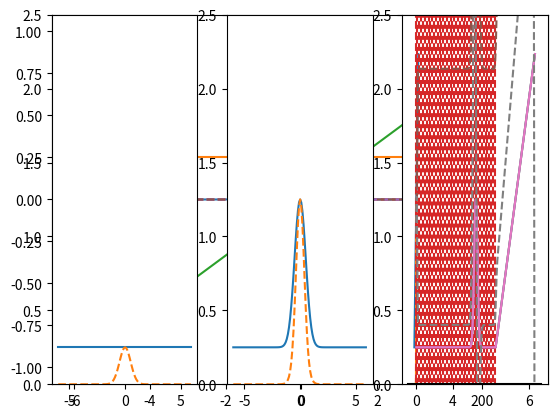

The script that saved this image:
import numpy as np
import matplotlib.pyplot as plt
from scipy.signal import deconvolve
x = np.arange(-6,6,0.1)

gauss = np.exp(-(x**2)/0.5)
flat = np.ones(x.shape)*0.25
slope = x/6

plt.plot(x,gauss,label="gauss")
plt.plot(x,flat,label="flat")
plt.plot(x,slope,label="slope")

plt.plot(x,gauss*gauss,'--',label="gauss*gauss")
plt.plot(x,gauss*flat,'--',label="gauss*flat")
plt.plot(x,gauss*slope,'--',label="gauss*slope")

plt.legend()

plt.show()



pieces = [flat, gauss+0.25, slope-np.min(slope)+0.25]

for i in range(3):
    plt.subplot(131+i)
    plt.plot(x,pieces[i])
    plt.plot(x,gauss*pieces[i],'--')
    plt.ylim((0,2.5))

plt.show()




fn = np.concatenate(pieces)
con, r = deconvolve(fn,gauss)

plt.plot(fn)
plt.plot(con,'--')
plt.show()


gauss2 = np.exp(-(np.arange(-0.5,0.5,0.1)**2)/0.5)
con = np.convolve(fn,gauss2,mode="same")

plt.plot(fn)
plt.plot(con,'--')
plt.show()

squiggle = -gauss2*np.sign(np.arange(-0.5,0.5,0.1))

con = np.convolve(fn,squiggle,mode="same")

plt.plot(fn)
plt.plot(con,'--')
plt.plot(plt.xlim(),[0,0],'k')
plt.show()